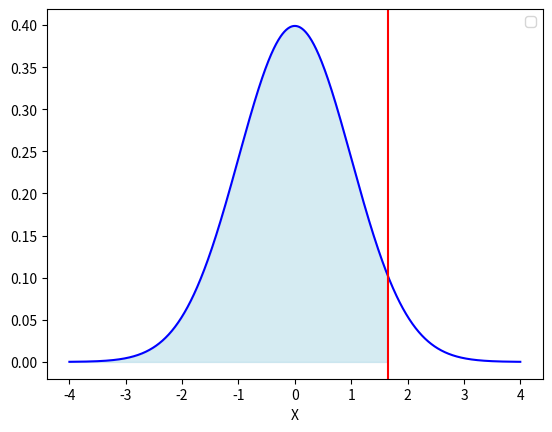

This figure's Python source:
import numpy as np
import matplotlib.pyplot as plt
import scipy.stats as stats

# 定义均值和标准差
mu = 0       # 均值
sigma = 1    # 标准差

# 生成正态分布的 x 值
x = np.linspace(mu - 4*sigma, mu + 4*sigma, 1000)

# 生成正态分布的概率密度函数 y 值
y = stats.norm.pdf(x, mu, sigma)

# 绘制正态分布曲线
plt.plot(x, y, color='blue')

# 计算 95% 单侧置信区间 (上侧)
upper_bound = stats.norm.ppf(0.95, loc=mu, scale=sigma)
#lower_bound =stats.norm.ppf()
# 填充置信区间区域 (单侧上限)
plt.fill_between(x, y, where=(x <= upper_bound), color='lightblue', alpha=0.5)

# 标注置信区间边界
plt.axvline(upper_bound, color='red')

# 添加图例、标题和标签
#plt.title('Normal Distribution with 95% One-sided Upper Confidence Interval')
plt.xlabel('X')
plt.legend()

# 显示图形
plt.show()
